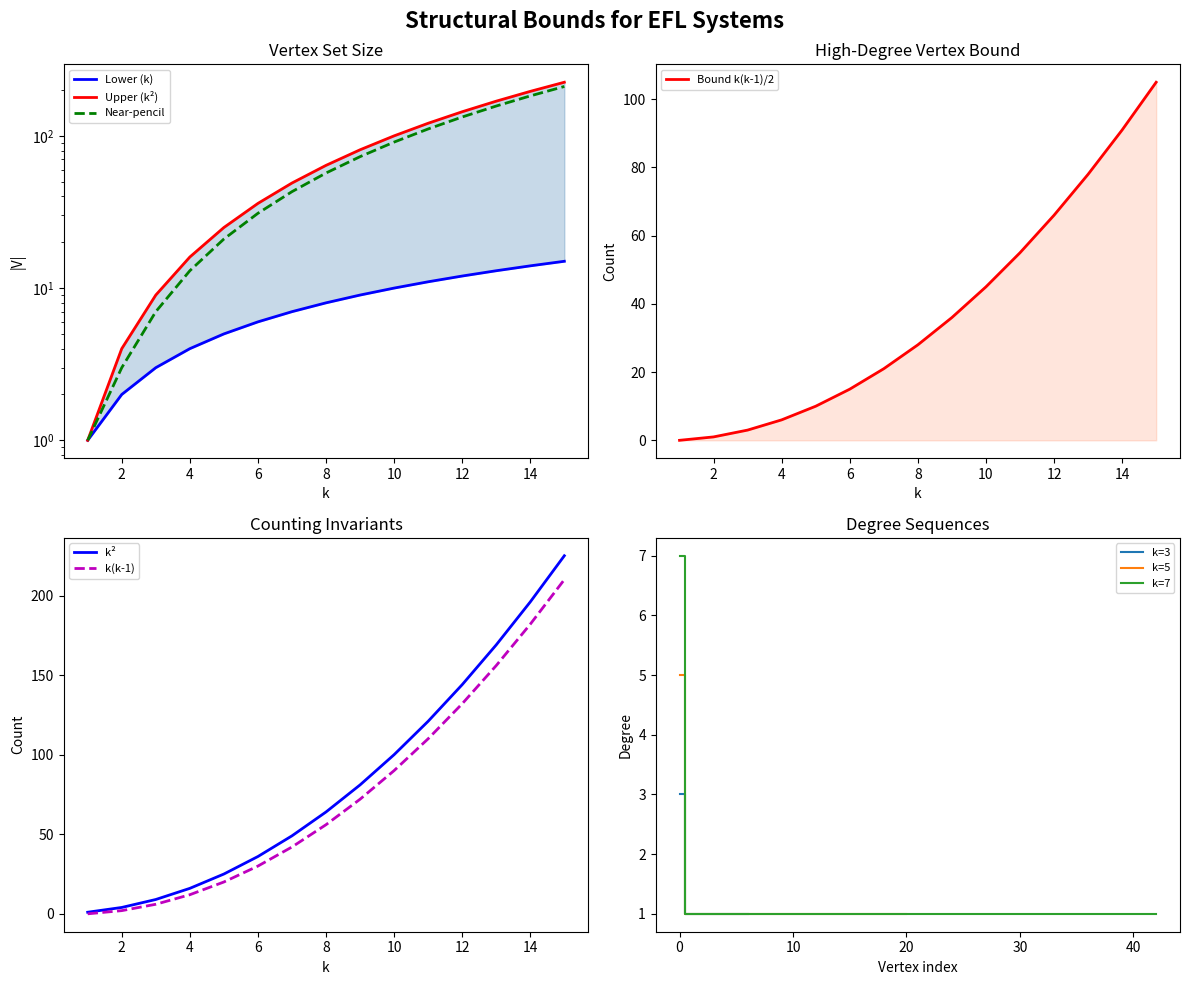

Python code for this plot:
import matplotlib.pyplot as plt
import numpy as np
fig, axes = plt.subplots(2, 2, figsize=(12, 10))
fig.suptitle('Structural Bounds for EFL Systems', fontsize=16, fontweight='bold')
ks = np.arange(1, 16)
ax = axes[0, 0]
ax.fill_between(ks, ks, ks**2, alpha=0.3, color='steelblue')
ax.plot(ks, ks, 'b-', linewidth=2, label='Lower (k)')
ax.plot(ks, ks**2, 'r-', linewidth=2, label='Upper (k²)')
ax.plot(ks, ks**2 - ks + 1, 'g--', linewidth=2, label='Near-pencil')
ax.set_xlabel('k'); ax.set_ylabel('|V|'); ax.set_title('Vertex Set Size'); ax.legend(fontsize=8); ax.set_yscale('log')
ax = axes[0, 1]
ax.plot(ks, ks * (ks - 1) / 2, 'r-', linewidth=2, label='Bound k(k-1)/2')
ax.fill_between(ks, 0, ks * (ks - 1) / 2, alpha=0.2, color='coral')
ax.set_xlabel('k'); ax.set_ylabel('Count'); ax.set_title('High-Degree Vertex Bound'); ax.legend(fontsize=8)
ax = axes[1, 0]
ax.plot(ks, ks**2, 'b-', linewidth=2, label='k²')
ax.plot(ks, ks * (ks - 1), 'm--', linewidth=2, label='k(k-1)')
ax.set_xlabel('k'); ax.set_ylabel('Count'); ax.set_title('Counting Invariants'); ax.legend(fontsize=8)
ax = axes[1, 1]
for k in [3, 5, 7]:
    degs = [k] + [1] * (k * (k - 1))
    ax.step(range(len(degs)), degs, linewidth=1.5, label=f'k={k}', where='mid')
ax.set_xlabel('Vertex index'); ax.set_ylabel('Degree'); ax.set_title('Degree Sequences'); ax.legend(fontsize=8)
plt.tight_layout(); plt.savefig('efl_bounds.png', dpi=150); plt.close()
